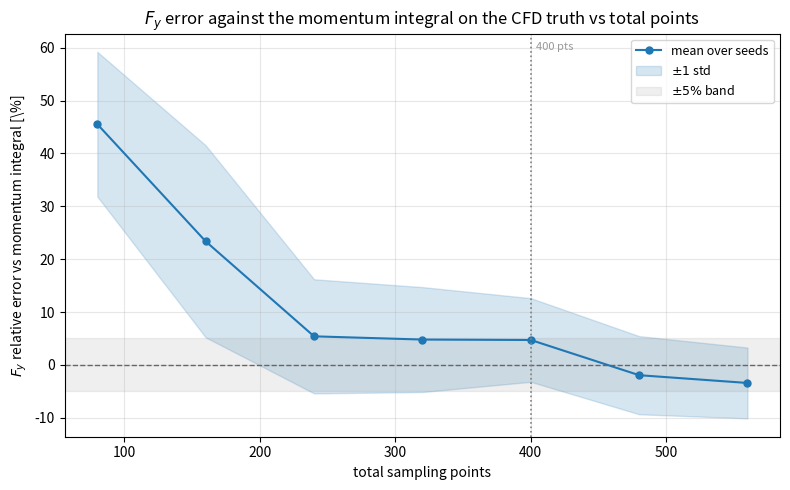

Recreate this plot in Python.
"""
plot_budget_accuracy.py
=======================

Single-figure plot for the "how many points do we need" study: one initial step
(1 point) plus one adaptive step of N points, swept over N. Plots the final
drag-force F_y relative error against the momentum integral on the CFD truth, as
mean +- 1 std over seeds, in the same band style as the other sensitivity plots.

The numbers below are the final-phase F_y-vs-momentum results (mean, std) per
total point count, taken straight from the study output. Edit DATA to update.
"""

import numpy as np
import matplotlib.pyplot as plt

# total points -> (mean F_y error [%], std [%]) vs the momentum integral on truth
DATA = {
    80:  (45.52, 13.68),
    160: (23.36, 18.16),
    240: (5.40, 10.79),
    320: (4.79, 9.92),
    400: (4.71, 7.91),
    480: (-1.95, 7.39),
    560: (-3.42, 6.70),
}

BAND = 0.05          # +-5% acceptance band
ADOPTED = 400        # highlight the adopted budget
OUT = "plots_400/Fy_vs_points_vs_momentum.png"


def main():
    pts = np.array(sorted(DATA))
    mean = np.array([DATA[p][0] for p in pts])
    std = np.array([DATA[p][1] for p in pts])

    fig, ax = plt.subplots(figsize=(8, 5))

    # mean line + 1 std band
    ax.plot(pts, mean, "-o", color="tab:blue", markersize=5, label="mean over seeds")
    ax.fill_between(pts, mean - std, mean + std, color="tab:blue", alpha=0.18,
                    label=r"$\pm1$ std")

    # exact line and +-5% acceptance band
    ax.axhline(0.0, ls="--", color="0.4", lw=1.0)
    ax.axhspan(-100 * BAND, 100 * BAND, color="0.5", alpha=0.12, label=r"$\pm5\%$ band")

    # mark the adopted budget
    if ADOPTED in DATA:
        ax.axvline(ADOPTED, ls=":", color="0.5", lw=1.2)
        ax.annotate(f"{ADOPTED} pts", (ADOPTED, ax.get_ylim()[1]),
                    textcoords="offset points", xytext=(4, -12),
                    fontsize=8, color="0.6")

    ax.set_xlabel("total sampling points")
    ax.set_ylabel(r"$F_y$ relative error vs momentum integral [\%]")
    ax.set_title(r"$F_y$ error against the momentum integral on the CFD truth "
                 "vs total points")
    ax.grid(True, alpha=0.3)
    ax.legend(fontsize=9, loc="best")

    fig.tight_layout()
    import os
    os.makedirs(os.path.dirname(OUT) or ".", exist_ok=True)
    fig.savefig(OUT, dpi=150)
    print(f"saved {OUT}")
    plt.show()


if __name__ == "__main__":
    main()
